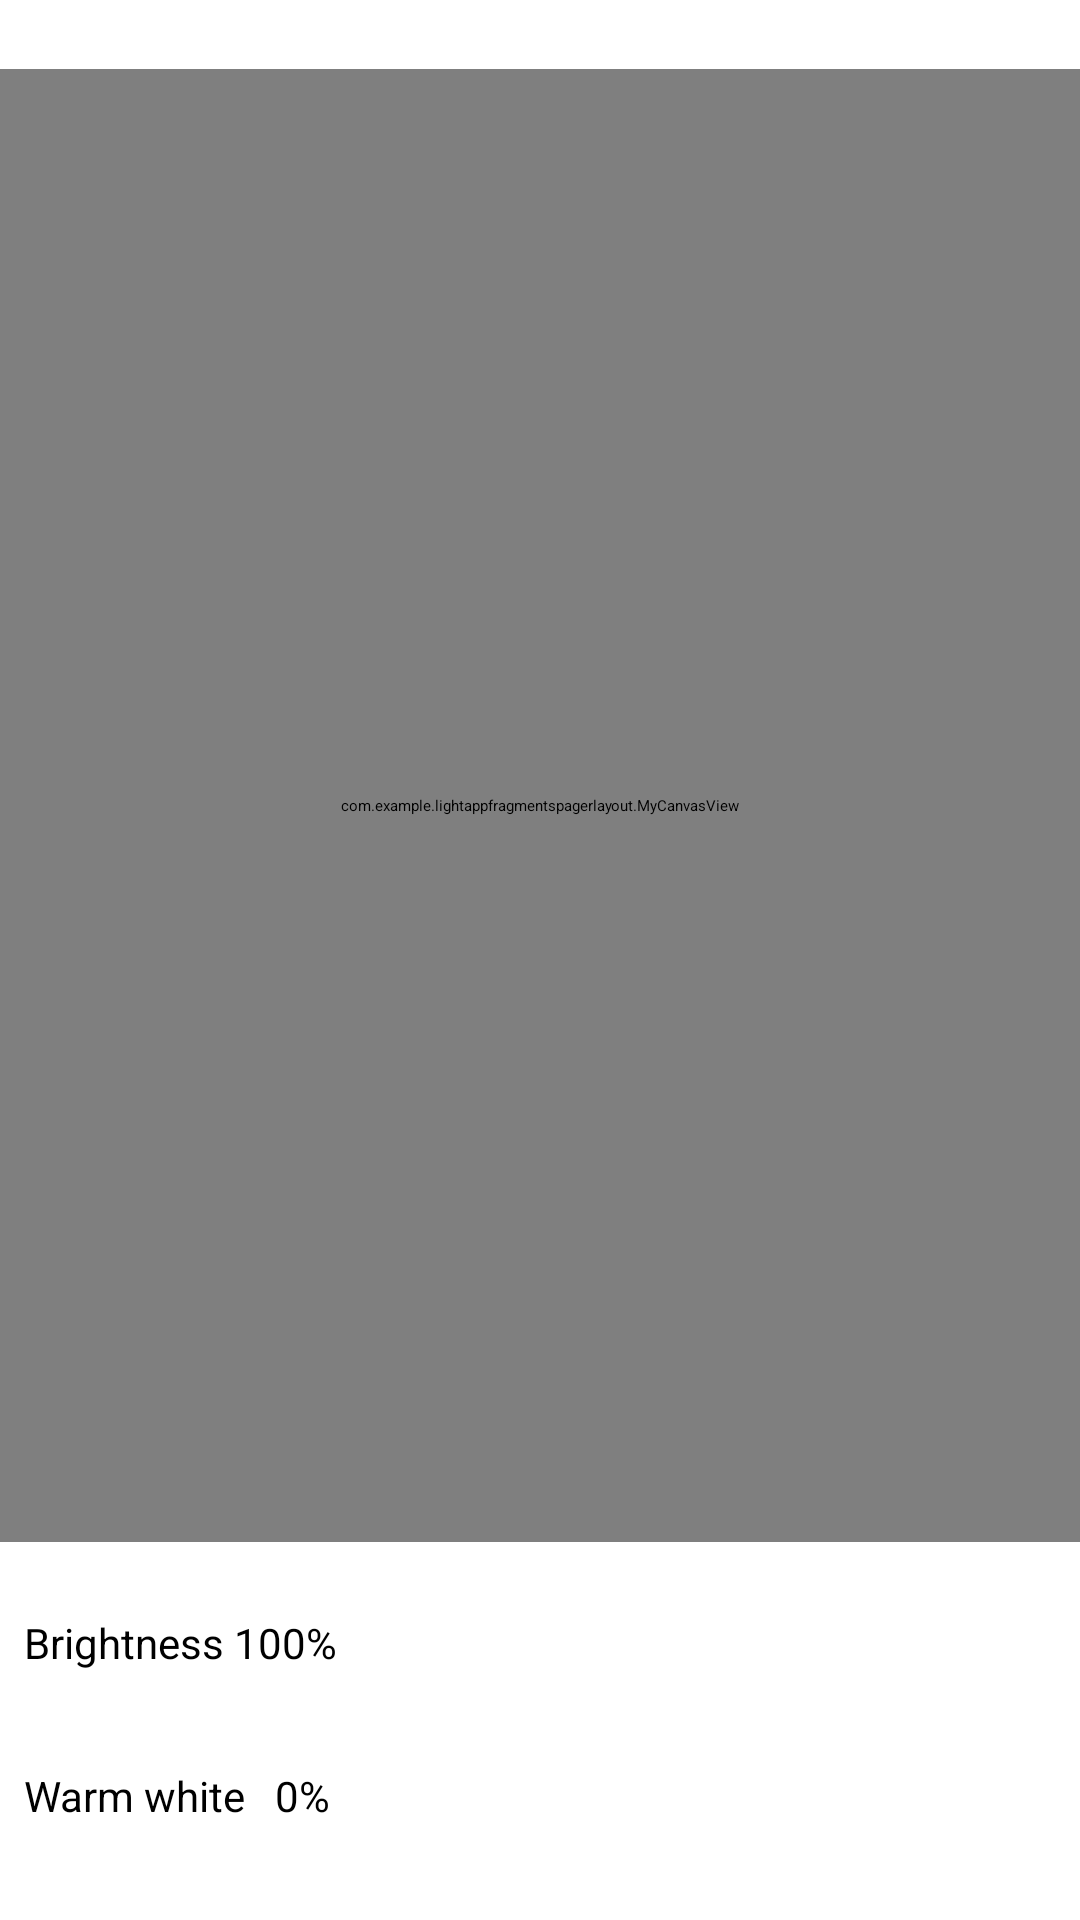

Android layout source for this screen:
<!-- AndroidManifest.xml: application theme Theme.Lightappfragmentspagerlayout -->
<!-- res/layout/fragment_second.xml -->
<?xml version="1.0" encoding="utf-8"?>
<FrameLayout xmlns:android="http://schemas.android.com/apk/res/android"
    xmlns:app="http://schemas.android.com/apk/res-auto"
    xmlns:tools="http://schemas.android.com/tools"
    android:id="@+id/map"
    android:layout_width="match_parent"
    android:layout_height="match_parent"
    tools:context=".SecondFragment" >

    <androidx.constraintlayout.widget.ConstraintLayout
        android:layout_width="match_parent"
        android:layout_height="match_parent">

        <SeekBar
            android:id="@+id/seekBar2"
            android:layout_width="0dp"
            android:layout_height="20dp"
            android:progress="100"
            app:layout_constraintBottom_toBottomOf="@+id/brigthness"
            app:layout_constraintEnd_toEndOf="@+id/seekBar_white"
            app:layout_constraintHorizontal_bias="0.0"
            app:layout_constraintStart_toEndOf="@+id/brigthness" />

        <TextView
            android:id="@+id/brigthness"
            android:layout_width="146dp"
            android:layout_height="wrap_content"
            android:layout_gravity="center_horizontal"

            android:layout_marginBottom="32dp"
            android:gravity="left"
            android:text="Brightness 100%"
            android:textSize="14sp"
            app:layout_constraintBottom_toTopOf="@+id/warmwhite"
            app:layout_constraintEnd_toEndOf="@+id/warmwhite"
            app:layout_constraintHorizontal_bias="1.0"
            app:layout_constraintStart_toStartOf="@+id/warmwhite"
            tools:text="Brightness 100%" />

        <TextView
            android:id="@+id/warmwhite"
            android:layout_width="146dp"
            android:layout_height="wrap_content"
            android:layout_gravity="center_horizontal"
            android:layout_marginStart="8dp"
            android:layout_marginLeft="8dp"
            android:gravity="left"
            android:text="Warm white   0%"
            android:textSize="14sp"
            app:layout_constraintBottom_toBottomOf="@+id/seekBar_white"
            app:layout_constraintStart_toStartOf="parent"
            tools:text="Warm white   0%" />


        <com.example.lightappfragmentspagerlayout.MyCanvasView
            android:id="@+id/imageView_"
            android:layout_width="match_parent"
            android:layout_height="491dp"
            app:layout_constraintBottom_toTopOf="@+id/seekBar2"
            app:layout_constraintEnd_toEndOf="parent"
            app:layout_constraintStart_toStartOf="parent"
            app:layout_constraintTop_toTopOf="parent"
            tools:srcCompat="@tools:sample/avatars" />

        <SeekBar
            android:id="@+id/seekBar_white"
            android:layout_width="0dp"
            android:layout_height="19dp"
            android:layout_marginEnd="10dp"
            android:layout_marginRight="10dp"
            android:layout_marginBottom="32dp"
            android:progress="100"
            app:layout_constraintBottom_toBottomOf="parent"
            app:layout_constraintEnd_toEndOf="parent"
            app:layout_constraintHorizontal_bias="0.0"
            app:layout_constraintStart_toEndOf="@+id/warmwhite" />


    </androidx.constraintlayout.widget.ConstraintLayout>


</FrameLayout>
<!-- resources referenced by this layout -->
<resources>
  <style name="Theme.Lightappfragmentspagerlayout" parent="Theme.MaterialComponents.DayNight.NoActionBar">
          
          <item name="colorPrimary">@color/purple_200</item>
          <item name="colorPrimaryVariant">@color/purple_700</item>
          <item name="colorOnPrimary">@color/black</item>
          
          <item name="colorSecondary">@color/teal_200</item>
          <item name="colorSecondaryVariant">@color/teal_200</item>
          <item name="colorOnSecondary">@color/black</item>
          
          <item name="android:statusBarColor" tools:targetApi="l">?attr/colorPrimaryVariant</item>
          
      </style>
  <color name="purple_200">#FFBB86FC</color>
  <color name="purple_700">#FF3700B3</color>
  <color name="black">#FF000000</color>
  <color name="teal_200">#FF03DAC5</color>
</resources>
